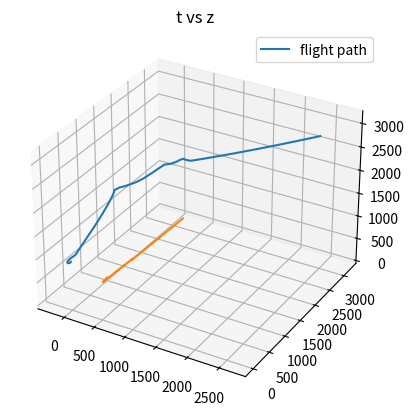

This chart was generated by the following Python code:
import numpy as np
import scipy as sp
import matplotlib.pyplot as plt
np.random.seed(0)

def geo_to_body(roll, pitch, yaw):
    """
    geographical to body frame transformation matrix generator
    """
    s_phi = np.sin(roll)
    c_phi = np.cos(roll)
    s_theta = np.sin(pitch)
    c_theta = np.cos(pitch)
    s_psi = np.sin(yaw)
    c_psi = np.cos(yaw)
    return np.array([
        [c_psi * c_theta, s_psi * c_theta, -s_theta],
        [c_psi * s_theta * s_phi - s_psi * c_phi, s_psi * s_theta * s_phi + c_psi * c_phi, c_theta * s_phi],
        [c_psi * s_theta * c_phi + s_psi * s_phi, s_psi * s_theta * c_phi - c_psi * s_phi, c_theta * c_phi],
    ])

def body_to_parafoil(rigging):
    """
    Generates the change of frame matrix from body to parafoil frame
    rigging: rigging angle mu
    """
    return np.array([
        [np.cos(rigging), 0, -np.sin(rigging)],
        [0, 1, 0],
        [np.sin(rigging), 0, np.cos(rigging)],
    ])

def body_to_wind(aoa, aos):
    """
    body to wind frame transformation matrix generator
    aoa: angle of attack
    aos: angle of sideslip
    """
    s_a = np.sin(aoa)
    c_a = np.cos(aoa)
    s_b = np.sin(aos)
    c_b = np.cos(aos)
    return np.array([
        [c_a * c_b, -s_b, s_a * c_b],
        [c_a * s_b, c_b, s_a * s_b],
        [-s_a, 0, c_a],
    ])

def apparent_mass(density, arc, span, chord, thickness, rigging):
    aspect = span / chord
    arc_to_span = arc / span

    relative_thickness = thickness / chord

    A = 0.666 * density * (1 + 8 / 3 * arc_to_span ** 2) * thickness ** 2 * span
    B = 0.267 * density * (1 + 2 * (arc_to_span / relative_thickness) ** 2 * aspect ** 2 * (
                1 - relative_thickness ** 2)) * thickness ** 2 * chord
    C = 0.785 * density * np.sqrt(1 + 2 * arc_to_span ** 2 * (1 - relative_thickness ** 2)) * aspect / (
                1 + aspect) * chord ** 2 * span
    return body_to_parafoil(rigging).T @ np.diag([A, B, C]) @ body_to_parafoil(rigging)

def mass_matrix(mass, density, span, chord):
    """matrix capturing mass of payload, canopy, entrapped air"""
    inflation = 0.09 * density * span * chord**2 #mass entrapped air
    return (mass + inflation) * np.eye(3)

def apparent_inertia(density, arc, span, chord, thickness, rigging):
    """
    Generate apparent moment of inertia matrix in body frame
    """
    R = body_to_parafoil(rigging)
    aspect_ratio = span/chord
    arc_span_ratio = arc/span
    relative_thickness = thickness/chord
    Ia = 0.055 * density * aspect_ratio/(1 + aspect_ratio) * chord**2 * span**3
    Ib = 0.0308 * density * aspect_ratio/(1 + aspect_ratio) * (1 + np.pi/6 * (1 + aspect_ratio) * aspect_ratio * (arc_span_ratio * relative_thickness)**2 ) * chord**4 * span
    Ic = 0.0555 * density * (1 + 8 * arc_span_ratio**2) * thickness**2 * span**3
    return R.T @ np.diag([Ia, Ib, Ic]) @ R


def skew_symmetric(vector):
    """generate skew symmetric matrix from a 3D vector"""
    p,q,r = tuple(vector)
    return np.array([
        [0, -r, q],
        [r, 0, -p],
        [-q, p, 0],
    ])

def weight_force(angles, mass, g=9.81):
    row, pitch, yaw = tuple(angles)
    return geo_to_body(row,pitch,yaw) @ (-mass * g * np.array([0,0,1]))

def dynamic_pressure(airspeed, density):
    """
    Computes the dynamic pressure Q
    airspeed: airspeed Va
    density: rho
    """
    return density/2 * airspeed**2

def airspeed(linear_velocity, angles, wind, return_manitude=True):
    """
    Computes the airspeed vector Va
    linear_velocity: 3D vector of the linear veolicty states (u,v,w)
    angles: 3D vector of roll, pitch, yaw in body frame
    wind: wind velocity vector (3D) in geographical frame
    """
    roll, pitch, yaw = tuple(angles)
    if return_manitude:
        return np.linalg.norm(linear_velocity - geo_to_body(roll, pitch, yaw) @ wind, ord=2)
    else:
        return linear_velocity - geo_to_body(roll, pitch, yaw) @ wind

def aerodynamic_force(dynamic_pressure, aoa, aos, surface_area, sym_def, cd0, cl0, cd_aoa_squared, cl_aoa, cy_aos, cd_sym, cl_sym):
    """
    generate the aerodynamaic force vector in body frame
    linear_velocity: 3D vector of the linear veolicty states (u,v,w)
    dynamic_pressure: dynamic pressure Q
    aoa: angle of attack
    aos: angle of sideslip
    surface_area: parafoil surfacec area
    sym_def: symmetric deflection, (left actuation + right actuation)/2
    cd0: steady level drag coefficient
    cl0: steady level lift coefficient
    cd_aoa_squared: the contribution of aoa^2 on cd
    cl_aoa: the contribution of aoa on cl
    cy_aos: some contribution of aos on aerodynamic force in Y direction
    cd_sym: contribution of symmetric deflection on cd
    cl_sym: contribution of symmetric delfection on cl
    """
    R = body_to_wind(aoa, aos).T
    f = np.array([
        cd0 + cd_aoa_squared * aoa**2 + cd_sym * sym_def,
        cy_aos * aos,
        cl0 + cl_aoa * aoa + cl_sym * sym_def,
    ])
    return -dynamic_pressure * surface_area * R @ f

def aerodynamic_moment(angular_v, dynamic_pressure, surface_area, aoa, aos, airspeed, asym_def, span, chord, cl_aos,  cl_p, cl_r, cl_asym, cm0, cm_aoa, cm_q, cn_aos, cn_p, cn_r, cn_asym):
    """
    angular_v: state vectors for angular velocities (p,q,r)
    dynamic_pressure: dynamic pressure Q
    surface_area: surface area of parafoil
    aoa: angle of attack alpha
    aos: angle of sideslide beta
    airspeed: magnitude of airspeed vector Va
    asym_def: asymmetric deflection (right actuation - left actuation)
    span: span/length of parafoil b
    chord: chord/width c
    cl_aos: contribution of aos to aerodynamic moment in l direction
    cl_p: contribution of p to aerodynamic moment in l direction
    cl_r: contribution of r to aerodynamic moment in l direction
    cl_asym: contribution of asym_def to aerodynamic moment in l direction
    cm: base aerodynamic moment in m direction
    cm_aoa: contribution of aoa to aerodynamic moment in m direction
    cm_q: contribution of q to aerodynamic moment in m direction
    cn_aos: contribution of aos to aerodynamic moment in n direction
    cn_p: contribution of p to aerodynamic moment in n direction
    cn_r: contribution of r to aerodynamic moment in n direction
    cn_asym: contribution of asym_def to aerodynamic moment in n direction
    """
    p, q, r = tuple(angular_v)
    return dynamic_pressure * surface_area * np.array([
            span * (cl_aos * aos + span/(2 * airspeed) * cl_p * p + span/(2 * airspeed) * cl_r * r + cl_asym * asym_def),
            chord * (cm0 + cm_aoa * aoa + chord/(2 * airspeed) * cm_q * q),
            span * (cn_aos * aos + span/(2 * airspeed) * cn_p * p + span/(2 * airspeed) * cn_r * r + cn_asym * asym_def),
        ])

def euler_rate_to_anguler(phi, theta, ang_v):
    return np.array([
        [1, np.sin(phi) * np.tan(theta), np.cos(phi) * np.tan(theta)],
        [0, np.cos(phi), -np.sin(phi)],
        [0, np.sin(phi)/np.cos(theta), np.cos(phi)/np.cos(theta)]
    ]) @ ang_v

m = 2.4
a = 0.1
b = 1.35
c = 0.75
t = 0.075
S = 1
rho = 1.293
mu = -12 * np.pi /180
wind = np.array([0,0,0])
I = np.array([[0.42,0,0.03], [0,0.4,0], [0.03,0,0.053]])
r_bm = np.array([0.046,0,-1.11])
C_D0 = 0.25
C_Dalpha2 = 0.12
C_Ybeta = -0.23
C_L0 = 0.091
C_Lalpha = 0.9
C_m0 = 0.35
C_malpha = -0.72
C_mq = -1.49
C_lbeta = -0.036
C_lp = -0.84
C_lr = -0.082
C_lasym = -0.0035
C_nbeta = -0.0015
C_np = -0.082
C_nr = -0.27
C_nasym = 0.0115
alpha = 5*np.pi/180
beta = 2 * np.pi/180


def dynamics(time, state):
    u,v,w, p,q,r, x,y,z, phi,theta,psi = tuple(state)

    lin_v = np.array([u,v,w])
    ang_v = np.array([p,q,r])
    position = np.array([x,y,z])
    angle = np.array([phi, theta, psi])

    Iam = apparent_mass(rho, a, b, c, t, mu)
    Iai = apparent_inertia(rho, a, b, c, t, mu)
    total_mass = mass_matrix(m, rho, b,c) + Iam
    Cross_rbm = skew_symmetric(r_bm)
    Cross_omega = skew_symmetric(ang_v)

    Va = airspeed(lin_v, angle,wind)
    Q = dynamic_pressure(Va, rho)
    wind_force = Cross_omega @ Iam @ geo_to_body(phi,theta,psi) @ wind
    B1 = aerodynamic_force(Q, alpha,beta,S,0,C_D0,C_L0,C_Dalpha2,C_Lalpha,C_Ybeta, 0,0) + weight_force(angle, m) - Cross_omega @ total_mass @ lin_v + Cross_omega @ Iam @ Cross_rbm @ ang_v + wind_force
    B2 = aerodynamic_moment(ang_v,Q,S,alpha,beta,Va,0,b,c,C_lbeta,C_lp,C_lr,C_lasym,C_m0,C_malpha, C_mq, C_nbeta, C_np,C_nr, C_nasym) - (Cross_omega @ (I + Iai) - Cross_rbm @ Cross_omega @ Iam @ Cross_rbm) @ ang_v - Cross_rbm @ Cross_omega @ Iam @ lin_v + Cross_rbm @ wind_force
    B = np.concatenate((B1,B2))
    A = np.block([
        [total_mass, -Iam @ Cross_rbm],
        [Cross_rbm @ Iam, I+Iai - Cross_rbm @ Iam @ Cross_rbm]])


    velocity = geo_to_body(phi, theta, psi).T @ lin_v
    return np.concatenate((np.linalg.inv(A) @ B, velocity, euler_rate_to_anguler(phi, theta, ang_v)))

def simplified_dynamics(time, state):
    u,v,w, p,q,r, x,y,z, phi,theta,psi = tuple(state)

    lin_v = np.array([u,v,w])
    ang_v = np.array([p,q,r])
    angle = np.array([phi, theta, psi])

    total_mass = mass_matrix(m, rho, b,c)
    Cross_omega = skew_symmetric(ang_v)

    Va = airspeed(lin_v, angle,wind)
    Q = dynamic_pressure(Va, rho)
    B1 = weight_force(angle, m) - Cross_omega @ total_mass @ lin_v
    B2 = aerodynamic_moment(ang_v,Q,S,alpha,beta,Va,0,b,c,C_lbeta,C_lp,C_lr,C_lasym,C_m0,C_malpha, C_mq, C_nbeta, C_np,C_nr, C_nasym) - Cross_omega @ I @ ang_v
    B = np.concatenate((B1,B2))
    A = np.block([
        [total_mass, np.zeros((3,3))],
        [np.zeros((3,3)), I]])


    velocity = geo_to_body(phi, theta, psi).T @ lin_v
    return np.concatenate((np.linalg.inv(A) @ B, velocity, euler_rate_to_anguler(phi, theta, ang_v)))



results = sp.integrate.solve_ivp(dynamics, [0,90], np.array([0,0,10,0,0,0,0,0,1000,0.0,-np.pi,0.0]))
path = results.y[-6:-3,:]
ax = plt.figure().add_subplot(projection='3d')

# Prepare arrays x, y, z
theta = np.linspace(-4 * np.pi, 4 * np.pi, 100)
x,y,z = path[0,:], path[1,:], path[2,:]


ax.plot(x, y, z, label='flight path')
ax.legend()

plt.show()

t = np.linspace(0,90,num = len(z))
plt.title("t vs z")
plt.plot(t,  z)
plt.show()